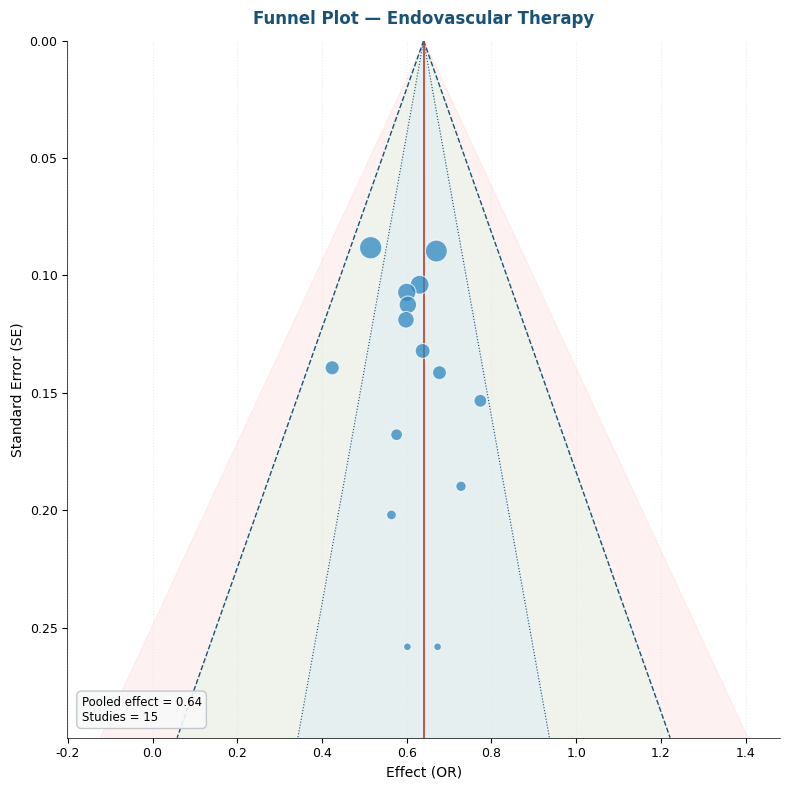

Here is the Python script that generated this plot: (Note: this script raises an exception after producing the figure.)
#!/usr/bin/env python3
"""
funnel_plot.py — Funnel plot para detección de sesgo de publicación.

Dibuja un funnel plot estándar con:
• Eje X: medida de efecto (log-OR, MD, etc.).
• Eje Y: precisión = 1 / SE (mayor valor = mayor precisión arriba).
• Líneas de pseudo-intervalos de confianza (±1.96 SE).
• Opción contour-enhanced (colores por significancia estadística).
• Marca del efecto agrupado como línea vertical.

Uso:
    from plots.funnel_plot import generate_funnel_plot, FunnelStudy
    studies = [FunnelStudy(...), ...]
    generate_funnel_plot(studies, pooled_effect=0.5, se_range=1.2, outfile="funnel.png")
"""

from __future__ import annotations

import math
import os
from dataclasses import dataclass
from typing import List, Optional, Tuple

import matplotlib
import matplotlib.pyplot as plt
import numpy as np

matplotlib.rcParams["font.family"] = "sans-serif"
matplotlib.rcParams["font.sans-serif"] = ["DejaVu Sans", "Liberation Sans"]

# ── Colores profesionales ──────────────────────────────────────
COLOR_PRIMARY = "#1a5276"
COLOR_RISK = "#c0392b"
COLOR_SUCCESS = "#27ae60"
COLOR_WARNING = "#f39c12"
COLOR_NEUTRAL = "#5d6d7e"
COLOR_NULLLINE = "#bdc3c7"
COLOR_STUDY_DOT = "#2e86c1"


@dataclass
class FunnelStudy:
    """Datos mínimos para un punto en el funnel plot."""
    label: str
    effect: float   # Efecto en escala original (o log si se prefiere)
    se: float       # Error estándar
    n: int


# ── generador principal ──────────────────────────────────────
def generate_funnel_plot(
    studies: List[FunnelStudy],
    *,
    pooled_effect: float,
    se_range: Optional[float] = None,
    effect_type: str = "OR",
    outfile: Optional[str] = None,
    outdir: str = "../output",
    figsize: Tuple[float, float] = (8, 8),
    dpi: int = 300,
    fmt: str = "png",
    title: str = "Funnel Plot",
    contour_enhanced: bool = True,
    show_labels: bool = False,
    alpha: float = 0.75,
    dotsize: float = 60.0,
    color_dot: str = COLOR_STUDY_DOT,
    color_funnel: str = COLOR_PRIMARY,
    fontsize: int = 9,
) -> str:
    """
    Genera un funnel plot profesional.

    Parámetros
    ----------
    studies : list[FunnelStudy]
        Estudios con efecto y SE conocido.
    pooled_effect : float
        Efecto agrupado (línea vertical central).
    se_range : float | None
        Rango máximo de SE para el eje Y. Si None, se calcula automáticamente.
    effect_type : str
        Tipo de medida (OR, RR, MD, SMD, g). Solo informativo.
    outfile : str | None
        Nombre de archivo de salida (sin extensión).
    outdir : str
        Directorio de salida.
    figsize : tuple
        Tamaño figura (por defecto cuadrado para funnel simétrico).
    dpi : int
        Resolución raster.
    fmt : str
        Formato: png | svg | pdf.
    title : str
        Título.
    contour_enhanced : bool
        Activar fondo con contornos de significancia.
    show_labels : bool
        Mostrar etiquetas de texto junto a cada punto.
    alpha : float
        Transparencia de puntos (0–1).
    dotsize : float
        Tamaño base de puntos en scatter.
    color_dot : str
        Color de los puntos.
    color_funnel : str
        Color de las líneas del funnel.
    fontsize : int
        Tamaño base de fuente.

    Returns
    -------
    str
        Ruta absoluta del archivo generado.
    """
    if not studies:
        raise ValueError("Se requiere al menos un estudio.")

    precisions = [1.0 / max(s.se, 1e-12) for s in studies]
    effects = [s.effect for s in studies]
    ses = [s.se for s in studies]

    # Rango de SE para eje Y
    if se_range is None:
        se_range = max(ses) * 1.15
    se_min = 0.0

    fig, ax = plt.subplots(figsize=figsize)

    # ── contornos de pseudo-IC (funnel) ────────────────────────
    se_vals = np.linspace(se_min, se_range, 400)

    if contour_enhanced:
        # Fondo con 3 zonas de significancia para contour-enhanced
        # |effect - pooled| < 1.0 * SE  →  no significativo (p>0.05 a dos lados)
        # |effect - pooled| > 1.0 * SE  →  significativo
        # |effect - pooled| > 1.96 * SE →  muy significativo
        # Pero en funnel plot "contour-enhanced" clásico se usa log-OR con precisión.
        # Lo adaptamos visualmente: 3 bandas de colores diferenciados.
        for z, color, alpha_bg in [(2.576, "#fadbd8", 0.35), (1.96, "#d5f5e3", 0.35), (1.0, "#d6eaf8", 0.35)]:
            upper = pooled_effect + z * se_vals
            lower = pooled_effect - z * se_vals
            ax.fill_betweenx(se_vals, lower, upper, color=color, alpha=alpha_bg, zorder=1)

    # Líneas de funnel
    for z, style, lw in [(1.96, "--", 1.0), (1.0, ":", 0.8)]:
        upper = pooled_effect + z * se_vals
        lower = pooled_effect - z * se_vals
        ax.plot(upper, se_vals, color=color_funnel, linestyle=style, linewidth=lw, zorder=2)
        ax.plot(lower, se_vals, color=color_funnel, linestyle=style, linewidth=lw, zorder=2)

    # Línea central (efecto agrupado)
    ax.axvline(x=pooled_effect, color=COLOR_RISK, linestyle="-", linewidth=1.2, zorder=2)

    # ── puntos de estudios ─────────────────────────────────────
    sizes = [max(20, min(300, s.n / 2)) for s in studies]
    ax.scatter(
        effects,
        ses,
        s=sizes,
        c=color_dot,
        edgecolor="white",
        linewidth=0.8,
        alpha=alpha,
        zorder=4,
    )

    if show_labels:
        for s in studies:
            ax.text(
                s.effect + se_range * 0.015,
                s.se,
                s.label,
                fontsize=fontsize - 1.5,
                color=COLOR_NEUTRAL,
                va="center",
            )

    # ── ejes ────────────────────────────────────────────────────
    ax.set_xlabel(f"Effect ({effect_type.upper()})", fontsize=fontsize + 1)
    ax.set_ylabel("Standard Error (SE)", fontsize=fontsize + 1)
    ax.set_ylim(se_range, se_min)  # Invertir: alta precisión arriba (SE pequeño)
    ax.tick_params(axis="both", labelsize=fontsize)

    # Título
    ax.set_title(title, fontsize=fontsize + 3, fontweight="bold", color=COLOR_PRIMARY, pad=12)

    # ── leyenda inline ─────────────────────────────────────────
    legend_text = (
        f"Pooled effect = {pooled_effect:.2f}\n"
        f"Studies = {len(studies)}"
    )
    ax.text(
        0.02, 0.02, legend_text,
        transform=ax.transAxes,
        fontsize=fontsize - 0.5,
        verticalalignment="bottom",
        horizontalalignment="left",
        bbox=dict(boxstyle="round,pad=0.4", facecolor="#f8f9f9", edgecolor=COLOR_NULLLINE, alpha=0.9),
    )

    # ── estética ───────────────────────────────────────────────
    ax.spines["top"].set_visible(False)
    ax.spines["right"].set_visible(False)
    ax.spines["left"].set_linewidth(0.5)
    ax.spines["bottom"].set_linewidth(0.5)
    ax.xaxis.grid(True, linestyle=":", alpha=0.3, color=COLOR_NULLLINE)
    ax.set_axisbelow(True)

    plt.tight_layout()

    # ── guardar ────────────────────────────────────────────────
    script_dir = os.path.dirname(os.path.abspath(__file__))
    output_dir = os.path.join(script_dir, outdir)
    os.makedirs(output_dir, exist_ok=True)

    if outfile is None:
        slug = title.lower().replace(" ", "_").replace("-", "_")
        outfile = f"funnel_{slug}"

    path = os.path.join(output_dir, f"{outfile}.{fmt}")
    if fmt.lower() == "png":
        fig.savefig(path, dpi=dpi, bbox_inches="tight", facecolor="white")
    else:
        fig.savefig(path, bbox_inches="tight", facecolor="white")

    plt.close(fig)
    return os.path.abspath(path)


# ── demo ───────────────────────────────────────────────────────
if __name__ == "__main__":
    np.random.seed(42)
    demo = []
    for i in range(15):
        n = np.random.randint(40, 600)
        se = 2.0 / math.sqrt(n)
        eff = np.random.normal(0.65, se * 0.8)
        demo.append(FunnelStudy(f"Study {i+1}", eff, se, n))

    out = generate_funnel_plot(
        demo,
        pooled_effect=0.64,
        effect_type="OR",
        title="Funnel Plot — Endovascular Therapy",
        contour_enhanced=True,
    )
    print(f"Funnel plot generado: {out}")
